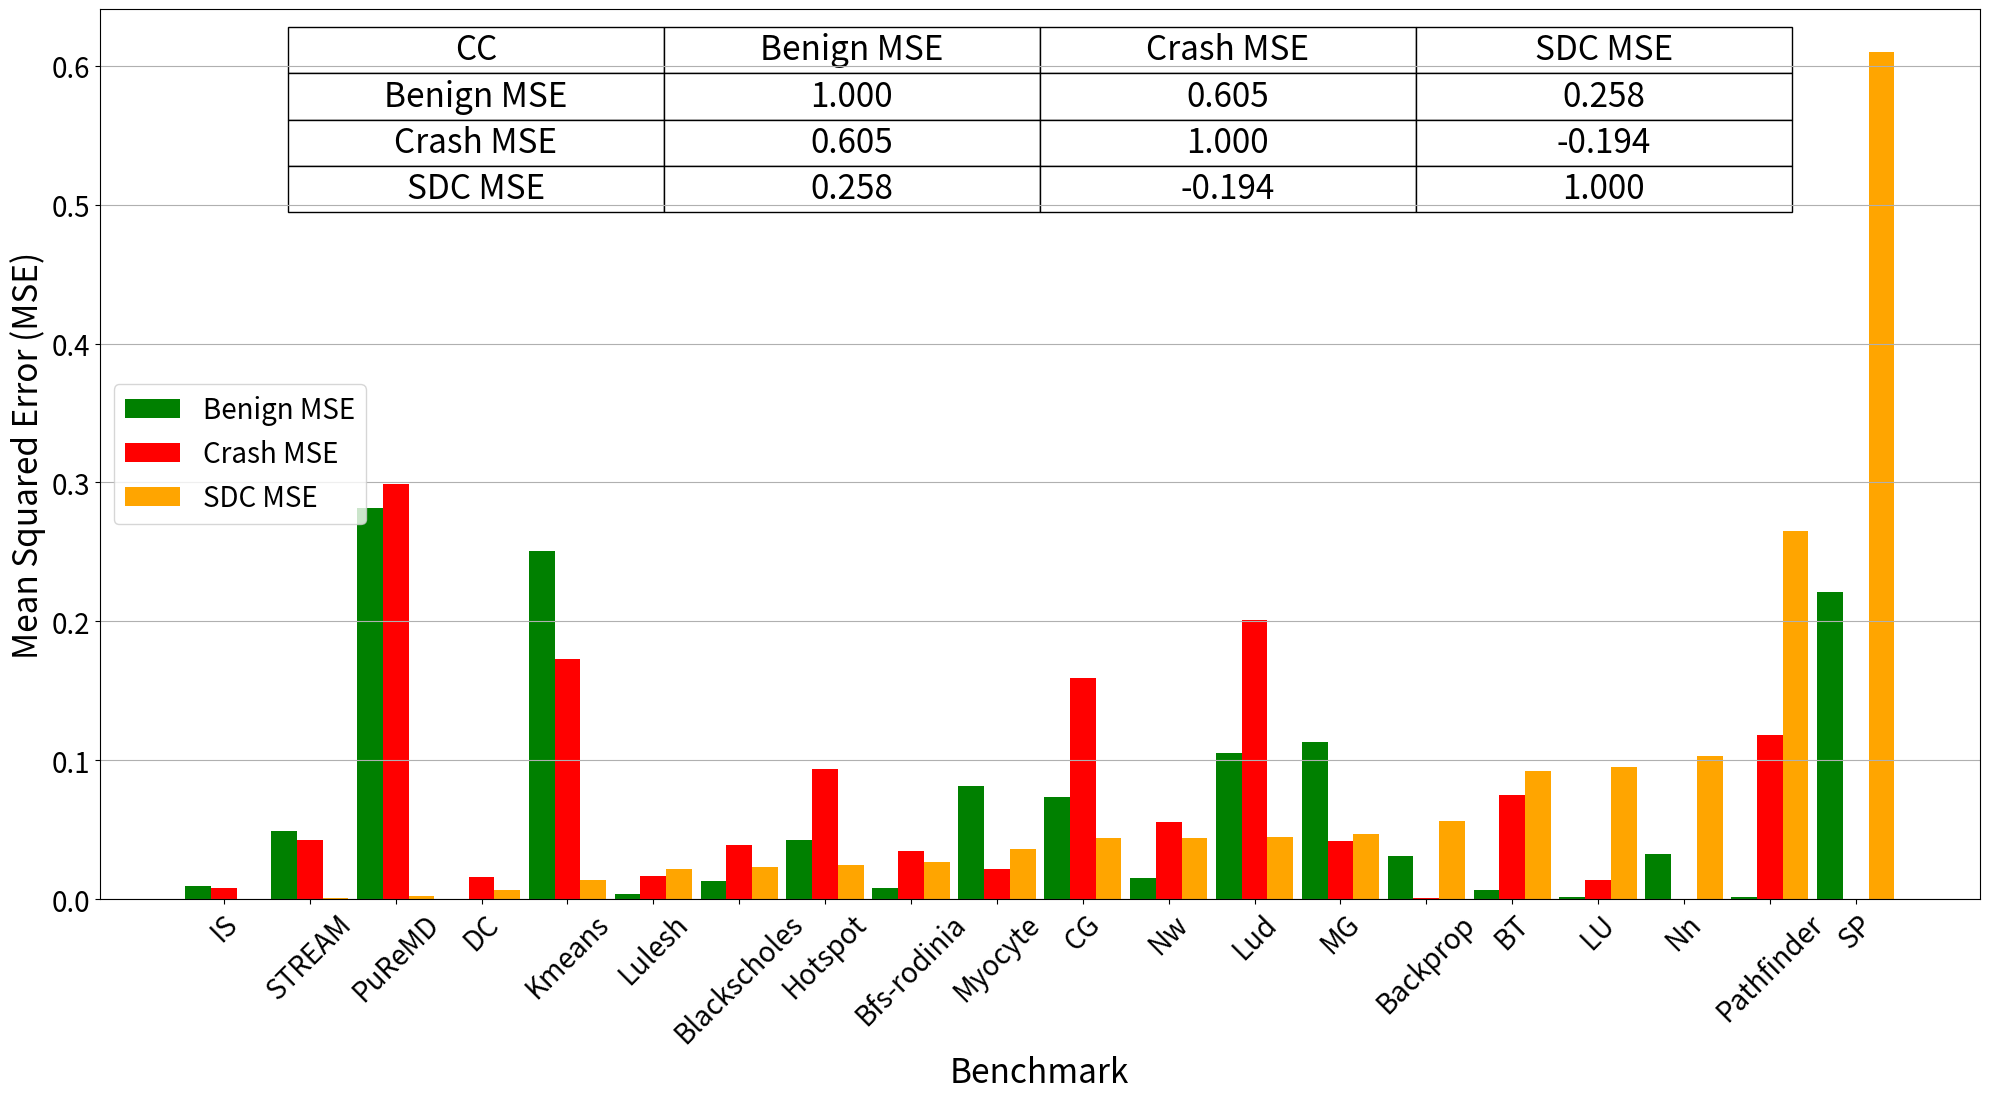

This chart was generated by the following Python code:
import pandas as pd
import matplotlib.pyplot as plt

plt.rcParams['font.size'] = 20
# Data
data = {
    "BenchMark": ["IS", "LU", "Nn", "Myocyte", "Backprop", "CG", "MG", "BT", "SP", "DC", "Lud", "Kmeans", "STREAM", "Blackscholes", "PuReMD", "Lulesh", "Hotspot", "Bfs-rodinia", "Nw", "Pathfinder"],
    "benign MSE": [0.009604, 0.001444, 0.032761, 0.081225, 0.031329, 0.073984, 0.113569, 0.0064, 0.2209, 0.0004, 0.105625, 0.251001, 0.048841, 0.013225, 0.281961, 0.003844, 0.042436, 0.008281, 0.015129, 0.0016],
    "crash MSE": [0.0081, 0.013924, 0.000361, 0.022201, 0.000625, 0.159201, 0.042025, 0.075076, 0.000036, 0.016129, 0.200704, 0.173056, 0.042436, 0.039204, 0.299209, 0.0169, 0.093636, 0.034969, 0.055696, 0.118336],
    "SDC MSE": [0.000361, 0.095481, 0.103041, 0.0361, 0.056644, 0.0441, 0.047089, 0.092416, 0.609961, 0.007056, 0.044944, 0.013924, 0.000729, 0.023409, 0.002601, 0.021609, 0.024649, 0.027225, 0.0441, 0.265225]
}

# Create DataFrame and sort by SDC MSE
df = pd.DataFrame(data)
df_sorted = df.sort_values("SDC MSE")

# Plotting
fig, ax = plt.subplots(figsize=(20, 10))

# Calculate and plot averages for each MSE category
avg_benign_mse = df["benign MSE"].mean()
avg_crash_mse = df["crash MSE"].mean()
avg_sdc_mse = df["SDC MSE"].mean()

# Create bar chart
width = 0.3
x = range(len(df_sorted))
ax.bar(x, df_sorted["benign MSE"], width, label='Benign MSE', color='green')
ax.bar([p + width for p in x], df_sorted["crash MSE"], width, label='Crash MSE', color='red')
ax.bar([p + 2*width for p in x], df_sorted["SDC MSE"], width, label='SDC MSE', color='orange')
# Table data
table_data=[
    ["Benign MSE", "1.000", "0.605", "0.258"],
    ["Crash MSE", "0.605", "1.000", "-0.194"],
    ["SDC MSE", "0.258", "-0.194", "1.000"]
]

# Add table to the plot
table = ax.table(cellText=table_data, colLabels=["CC", "Benign MSE", "Crash MSE", "SDC MSE"], loc='upper center', cellLoc='center', fontsize = 24)
table.auto_set_font_size(False)
table.set_fontsize(24)
table.scale(0.8, 2.4)  # Adjust scale to match the plot aesthetics

# Additional plot settings
ax.set_xlabel("Benchmark", fontsize=24)
ax.set_ylabel("Mean Squared Error (MSE)", fontsize=24)
#ax.set_title("MSE Comparison Across Benchmarks")
ax.legend(loc='center left')
ax.grid(axis='y')
plt.xticks([p + width for p in x], df_sorted["BenchMark"], rotation=45)
plt.subplots_adjust(left=0.05, bottom=0.1, right=0.99, top=0.99, wspace=0, hspace=0)
plt.show()
# Save the plot as PDF
plt.savefig("LSTM_all_bar.png")
